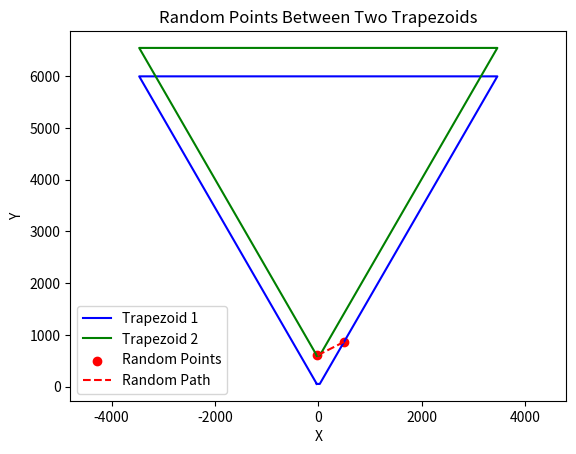

Recreate this plot in Python.
import numpy as np

def generate_trapezoid_vertices(FOV, near_distance, far_distance, offset_x=0, offset_y=0):
    """
    根據 FOV 和剪裁距離計算視錐梯形的頂點座標，並可設置偏移量。
    """
    FOV_rad = np.radians(FOV / 2)
    L_near = 2 * near_distance * np.tan(FOV_rad)
    L_far = 2 * far_distance * np.tan(FOV_rad)

    P1 = np.array([-L_near / 2 + offset_x, near_distance + offset_y])
    P2 = np.array([L_near / 2 + offset_x, near_distance + offset_y])
    P3 = np.array([-L_far / 2 + offset_x, far_distance + offset_y])
    P4 = np.array([L_far / 2 + offset_x, far_distance + offset_y])

    return P1, P2, P3, P4

def generate_random_point_on_edge(P1, P2):
    """
    在給定的邊 P1->P2 上隨機生成一個點。
    """
    t = np.random.uniform(0, 1)  # 隨機比例
    return (1 - t) * P1 + t * P2

def generate_random_points_between_two_trapezoids(FOV, near1, far1, near2, far2, offset1=(0, 0), offset2=(0, 0)):
    """
    在兩個視錐梯形的任意邊上各生成一個隨機點，作為起點和終點。
    """
    # 生成兩個視錐梯形的頂點
    P1_1, P2_1, P3_1, P4_1 = generate_trapezoid_vertices(FOV, near1, far1, *offset1)
    P1_2, P2_2, P3_2, P4_2 = generate_trapezoid_vertices(FOV, near2, far2, *offset2)

    # 定義兩個梯形的邊
    edges1 = [(P1_1, P2_1), (P2_1, P4_1), (P4_1, P3_1), (P3_1, P1_1)]
    # print(edges1)
    edges2 = [(P1_2, P2_2), (P2_2, P4_2), (P4_2, P3_2), (P3_2, P1_2)]

    # 隨機選擇邊並生成點
    random_edge1_index = np.random.choice(len(edges1))
    while random_edge1_index == 0:
        random_edge1_index = np.random.choice(len(edges1))
    print(random_edge1_index)
    edge1 = edges1[random_edge1_index]
    random_edge2_index = np.random.choice(len(edges2))
    while random_edge2_index == random_edge1_index:
        random_edge2_index = np.random.choice(len(edges2))
    print(random_edge2_index)
    edge2 = edges2[random_edge2_index]

    point1 = generate_random_point_on_edge(*edge1)
    point2 = generate_random_point_on_edge(*edge2)

    return point1, point2

import matplotlib.pyplot as plt

def plot_two_trapezoids_with_random_points(FOV, near1, far1, near2, far2, offset1, offset2):
    # 生成隨機點
    point1, point2 = generate_random_points_between_two_trapezoids(FOV, near1, far1, near2, far2, offset1, offset2)

    # 繪製兩個梯形
    trapezoid1 = generate_trapezoid_vertices(FOV, near1, far1, *offset1)
    trapezoid2 = generate_trapezoid_vertices(FOV, near2, far2, *offset2)

    # 梯形1
    plt.plot(
        [trapezoid1[0][0], trapezoid1[1][0], trapezoid1[3][0], trapezoid1[2][0], trapezoid1[0][0]],
        [trapezoid1[0][1], trapezoid1[1][1], trapezoid1[3][1], trapezoid1[2][1], trapezoid1[0][1]],
        'b-', label="Trapezoid 1"
    )

    # 梯形2
    plt.plot(
        [trapezoid2[0][0], trapezoid2[1][0], trapezoid2[3][0], trapezoid2[2][0], trapezoid2[0][0]],
        [trapezoid2[0][1], trapezoid2[1][1], trapezoid2[3][1], trapezoid2[2][1], trapezoid2[0][1]],
        'g-', label="Trapezoid 2"
    )

    # 繪製隨機點
    plt.scatter([point1[0], point2[0]], [point1[1], point2[1]], c='red', label="Random Points")
    plt.plot([point1[0], point2[0]], [point1[1], point2[1]], 'r--', label="Random Path")

    # 設置
    plt.legend()
    plt.xlabel("X")
    plt.ylabel("Y")
    plt.axis("equal")
    plt.title("Random Points Between Two Trapezoids")
    plt.show()

# 測試參數
FOV = 60
near1, far1 = 50, 6000
near2, far2 = 50, 6000 
offset1 = (0, 0)  # 梯形1位置
offset2 = (0, 550)  # 梯形2位置

# 繪製結果
plot_two_trapezoids_with_random_points(FOV, near1, far1, near2, far2, offset1, offset2)
